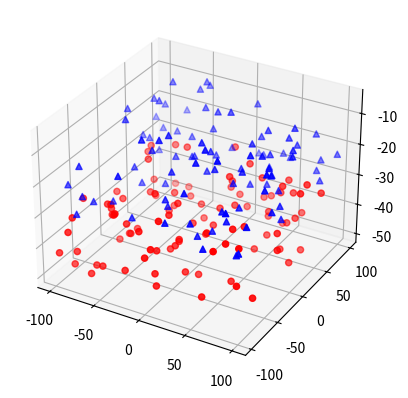

This chart was generated by the following Python code:
'''
==============
3D scatterplot
==============

Demonstration of a basic scatterplot in 3D.
'''

from mpl_toolkits.mplot3d import Axes3D
import matplotlib.pyplot as plt
import numpy as np


def randrange(n, vmin, vmax):
    '''
    Helper function to make an array of random numbers having shape (n, )
    with each number distributed Uniform(vmin, vmax).
    '''
    return (vmax - vmin)*np.random.rand(n) + vmin

fig = plt.figure()
ax = fig.add_subplot(111, projection='3d')

n = 100

# For each set of style and range settings, plot n random points in the box
# defined by x in [23, 32], y in [0, 100], z in [zlow, zhigh].
for c, m, zlow, zhigh in [('r', 'o', -50, -25), ('b', '^', -30, -5)]:
    xs = randrange(n, -100, 100)
    ys = randrange(n, -100, 100)
    zs = randrange(n, zlow, zhigh)
    print(xs)
    ax.scatter(xs, ys, zs, c=c, marker=m)

#ax.set_xlabel('')
#ax.set_ylabel('')
#ax.set_zlabel('')

plt.show()
